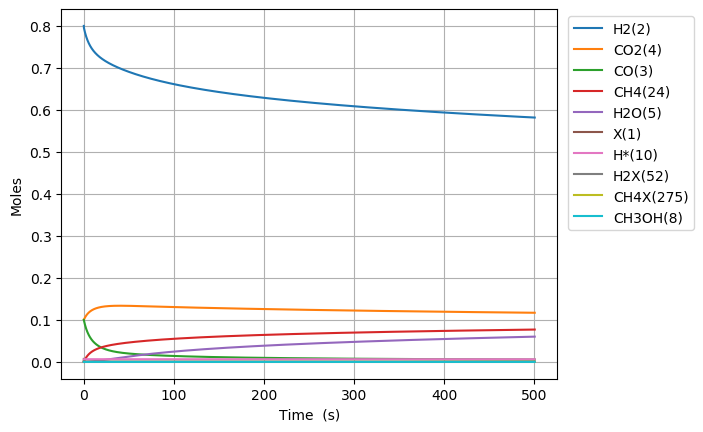

Source data for this figure (header and first rows):
Time (s), Volume (m^3), Ne, N2, X(1), H2(2), CO(3), CO2(4), H2O(5), CH2O(6), HCOOH(7), CH3OH(8), HCOOCH3(9), H*(10), O*(11), OH*(12), H2O*(13), CO*(14), CO2*(15), HCO*(16), HCOO*(17), COOH*(18), CH2O*(19), CH3O*(20)
0.0, 0.002642, 0.0, 0.0, 0.007187, 0.8, 0.1, 0.1, 0.0, 0.0, 0.0, 0.0, 0.0, 0.0, 0.0, 0.0, 0.0, 0.0, 0.0, 0.0, 0.0, 0.0, 0.0, 0.0
4.6639195644649335e-25, 0.002642, 0.0, 0.0, 0.007187, 0.8, 0.1, 0.1, -4.094093210108764e-77, 3.7672481223398786e-54, 4.669881794054564e-50, -3.696599701985077e-125, 2.004334440860903e-154, 1.932847104672709e-18, 2.0307691450573175e-53, 1.1838964458845593e-51, 1.7044729159174306e-80, 5.917986848286882e-19, 2.8102750546914237e-21, 4.389254715859301e-50, 2.1318239723428614e-47, 4.773971786563461e-51, 2.563466842477505e-72, 1.2950424948198915e-95
1.3058974780501814e-24, 0.002642, 0.0, 0.0, 0.007187, 0.8, 0.1, 0.1, 4.045225951807281e-76, 1.0548294742551658e-53, 1.3075669023352776e-49, 3.652476945638893e-124, 3.2785781186515853e-153, 5.411971893083579e-18, 1.2265845771253008e-52, 1.7891041952090063e-50, 1.587229860801538e-79, 1.6570363175201452e-18, 7.868770152981511e-21, 6.633041699736841e-49, 1.2876216792899045e-46, 2.883478959081309e-50, 1.5483345195556875e-71, 1.9570680936053034e-94
2.9849085212575574e-24, 0.002642, 0.0, 0.0, 0.007187, 0.8, 0.1, 0.1, 2.231123495923174e-74, 2.4110387982975216e-53, 2.9887243481949204e-49, 2.0145048087113054e-122, 9.823626574009048e-151, 1.2370221469905288e-17, 5.9054770303104376e-52, 1.9246366435883084e-49, 3.055448680403958e-78, 3.787511582902333e-18, 1.7985760348943794e-20, 7.135523575713568e-48, 6.199344111495275e-46, 1.3882709955281205e-49, 7.454576048722508e-71, 2.1053245404202605e-93
6.3429306076723095e-24, 0.002642, 0.0, 0.0, 0.007187, 0.8, 0.1, 0.1, 8.780930558172805e-73, 5.123457446382234e-53, 6.351039239914206e-49, 7.928394314534698e-121, 1.866508320361481e-148, 2.628672062354858e-17, 2.5790775004913323e-51, 1.7690726600072844e-48, 5.4924395091359274e-77, 8.0484621136638e-18, 3.821974073839678e-20, 6.558775508377508e-47, 2.707416444795071e-45, 6.0629441688887386e-49, 3.255630891013794e-70, 1.935155967509481e-92
1.3058974780501814e-23, 0.002642, 0.0, 0.0, 0.007187, 0.8, 0.1, 0.1, 3.1025008069448567e-71, 1.0548294742551657e-52, 1.3075669023352778e-48, 2.801280526210774e-119, 2.8733720755158708e-146, 5.411971893083464e-17, 1.076714990574651e-50, 1.5134789051255956e-47, 9.311616769691452e-76, 1.6570363175175106e-17, 7.868770150741644e-20, 5.611170533350522e-46, 1.1302930700638564e-44, 2.531159841193773e-48, 1.3591988428291762e-69, 1.655566672358564e-91
2.649106312616082e-23, 0.002642, 0.0, 0.0, 0.007187, 0.8, 0.1, 0.1, 1.0423105581211328e-69, 2.13979693348905e-52, 2.652492859022992e-48, 9.411131387917358e-118, 4.021482593808398e-144, 1.0978571554540467e-16, 4.3987469628050415e-50, 1.2513736251926599e-46, 1.5333920469689355e-74, 3.3614165298151194e-17, 1.5962362300591048e-19, 4.639424306363786e-45, 4.617615996441137e-44, 1.034061384821083e-47, 5.55338269047595e-69, 1.368854540529001e-90
5.335523981747884e-23, 0.002642, 0.0, 0.0, 0.007187, 0.8, 0.1, 0.1, 3.416838593461008e-68, 4.309731851956818e-52, 5.3423447723984186e-48, 3.085099423345421e-116, 5.3787337979634275e-142, 2.2111770877453648e-16, 1.778068061814318e-49, 1.017596247487951e-45, 2.4899953719962568e-73, 6.770176954391725e-17, 3.214954658447174e-19, 3.7727027963129547e-44, 1.8665142148330984e-43, 4.1798414494883264e-47, 2.2457609329507753e-68, 1.113129779499618e-89
1.0708359320011487e-22, 0.002642, 0.0, 0.0, 0.007187, 0.8, 0.1, 0.1, 1.1066002723421544e-66, 8.649601688892346e-52, 1.0722048599149271e-47, 9.991610040906012e-115, 7.036499471611631e-140, 4.43781695232767e-16, 7.149923769832858e-49, 8.207282349560399e-45, 4.0175127806182445e-72, 1.3587697803470504e-16, 6.452391508896068e-19, 3.0428214807502812e-43, 7.505171563505958e-43, 1.6806958631085569e-46, 9.046151159689171e-68, 8.977794938759241e-89
2.1454029996538694e-22, 0.002642, 0.0, 0.0, 0.007187, 0.8, 0.1, 0.1, 3.562405482632823e-65, 1.7329341362763386e-51, 2.1481456252650963e-47, 3.216533345533194e-113, 9.105029123059353e-138, 8.891096681490953e-16, 2.8680660565183046e-48, 6.592535456515305e-44, 6.467970172575001e-71, 2.72227395013303e-16, 1.2927265184484882e-18, 2.4441596890358513e-42, 3.0099094723157406e-42, 6.740342119699043e-46, 3.6536864612469444e-67, 7.21145314149091e-88
4.294537134959311e-22, 0.002642, 0.0, 0.0, 0.007187, 0.8, 0.1, 0.1, 1.1433869597596864e-63, 3.4688820710505377e-51, 4.300027155965431e-47, 1.0323761229058125e-111, 1.1717744910725935e-135, 1.779765613981222e-15, 1.1497272313520961e-47, 5.284733067913421e-43, 1.0422532815069479e-69, 5.44928228958589e-16, 2.5877012434426595e-18, 1.959296516992262e-41, 1.2055337480469261e-41, 2.6996525908891682e-45, 1.5047047529410527e-66, 5.780872314079282e-87
8.592805405570194e-22, 0.002642, 0.0, 0.0, 0.007187, 0.8, 0.1, 0.1, 3.664315065673543e-62, 6.940777940598904e-51, 8.603790217366083e-47, 3.308548792890561e-110, 1.503935544322821e-133, 3.561077505643355e-15, 4.617997708856716e-47, 4.232072412992673e-42, 1.6868820632515195e-68, 1.0903298968015206e-15, 5.177650652936638e-18, 1.569026272903898e-40, 4.825276693207676e-41, 1.0805645855074367e-44, 6.684652943792713e-66, 4.629386387759746e-86
1.718934194679196e-21, 0.002642, 0.0, 0.0, 0.007187, 0.8, 0.1, 0.1, 1.1734577967942228e-60, 1.3884569679695499e-50, 1.7211316340167318e-46, 1.0595275492502287e-108, 1.9276426238316252e-131, 7.123701288959136e-15, 1.8735607609267933e-46, 3.3873729734145964e-41, 2.7572274611948724e-67, 2.1811332322968224e-15, 1.0357549309947147e-17, 1.255856952583917e-39, 1.9307391901975373e-40, 4.323665837636748e-44, 3.7345267772072657e-65, 3.705385537463497e-85
3.438241502923549e-21, 0.002642, 0.0, 0.0, 0.007187, 0.8, 0.1, 0.1, 3.7564683216281614e-59, 2.7772153157888156e-50, 3.442636858576954e-46, 3.391756267168233e-107, 2.4690513605251012e-129, 1.4248948855556765e-14, 7.90772263632188e-46, 2.7105842782073294e-40, 4.595078880977875e-66, 4.3627399025251804e-15, 2.0717345976058416e-17, 1.0049399977366327e-38, 7.724213914790371e-40, 1.7297478713093284e-43, 3.190816011346883e-64, 2.9650596068278494e-84
6.876856119412255e-21, 0.002642, 0.0, 0.0, 0.007187, 0.8, 0.1, 0.1, 1.2022942013416535e-57, 5.554732011427134e-50, 6.885647307697336e-46, 1.08556601438691e-105, 3.1614562922250885e-127, 2.8499443988616287e-14, 3.823039403152012e-45, 2.1687413593686358e-39, 7.937153816477366e-65, 8.725953239932914e-15, 4.143693671664223e-17, 8.04053784618715e-38, 3.089936973901975e-39, 6.919554574102867e-43, 3.9937295452255226e-63, 2.3723505914088498e-83
1.3754085352389666e-20, 0.002642, 0.0, 0.0, 0.007187, 0.8, 0.1, 0.1, 3.8476988300725385e-56, 1.1109765402702914e-49, 1.3771668205938422e-45, 3.474164187899541e-104, 4.047370100164234e-125, 5.700043425419242e-14, 2.584848187556866e-44, 1.7351019385104117e-38, 1.456976917309921e-63, 1.7452379902552462e-14, 8.287610783125773e-17, 6.432837443283799e-37, 1.2360250403714577e-38, 2.7679344324283377e-42, 5.952363798343398e-62, 1.8980165230248565e-82
2.750854381834449e-20, 0.002642, 0.0, 0.0, 0.007187, 0.8, 0.1, 0.1, 1.2313197901955764e-54, 2.2219832185251063e-49, 2.754371000243119e-45, 1.1118564679813452e-102, 5.181296699946052e-123, 1.1400241478317303e-13, 2.722920258342283e-43, 1.3881239238956324e-37, 2.929532326210604e-62, 3.490523317900783e-14, 1.657544085943007e-16, 5.146432819352715e-36, 4.944200404280091e-38, 1.1071962787329432e-41, 9.370849226406415e-61, 1.5185623666468222e-81
5.501746075025414e-20, 0.002642, 0.0, 0.0, 0.007187, 0.8, 0.1, 0.1, 3.9403066649070963e-53, 4.443996575033368e-49, 5.50877935956077e-45, 3.5598723810255883e-101, 6.634652134466349e-121, 2.2800637583244746e-13, 3.7915480643793754e-42, 1.1105142187481396e-36, 6.601971536490918e-61, 6.981093953678373e-14, 3.3151084425579985e-16, 4.1172113915208284e-35, 1.9777000019557635e-37, 4.4288300052812575e-41, 1.5002554573491461e-59, 1.2155181293182014e-80
1.1003529461407344e-19, 0.002642, 0.0, 0.0, 0.007187, 0.8, 0.1, 0.1, 1.2609072878255976e-51, 8.888023288044427e-49, 1.1017596078510248e-44, 1.1439554992938376e-99, 8.516451246409116e-119, 4.560142978962491e-13, 5.840427082535164e-41, 8.884144150591177e-36, 1.6690499539927874e-59, 1.3962235147179623e-13, 6.630230521217799e-16, 3.2937951504777615e-34, 7.910838020536633e-37, 1.771540882962716e-40, 2.4232628347169216e-58, 9.766204777550509e-80
2.2007096234171203e-19, 0.002642, 0.0, 0.0, 0.007187, 0.8, 0.1, 0.1, 4.034891223120237e-50, 1.7776076714044865e-48, 2.20352295214704e-44, 3.785856484424784e-98, 1.1151330974884036e-116, 9.120301418848642e-13, 9.254212338813019e-40, 7.107279609647967e-35, 4.631436003558368e-58, 2.792451722196639e-13, 1.3260448140362885e-15, 2.6350465075613114e-33, 3.164341476414236e-36, 7.0861805155133055e-40, 3.9582925009273956e-57, 8.087691089868831e-79
4.401422977969893e-19, 0.002642, 0.0, 0.0, 0.007187, 0.8, 0.1, 0.1, 1.291146137030276e-48, 3.555218356596459e-48, 4.4070496488507617e-44, 1.546004889506943e-96, 1.694366766196948e-114, 1.8240618293061416e-12, 1.477034245000183e-38, 5.685732804270974e-34, 1.3686713954271386e-56, 5.584908012267707e-13, 2.652077722680499e-15, 2.108041316504476e-32, 1.2657367767204833e-35, 2.834474980479641e-39, 6.595853161919729e-56, 8.305572160786394e-78
8.802849687075437e-19, 0.002642, 0.0, 0.0, 0.007187, 0.8, 0.1, 0.1, 4.131527575224657e-47, 7.110439726965742e-48, 8.814103172100098e-44, 1.4232175673556858e-94, 1.2102327031583917e-111, 3.648125201924883e-12, 2.3617283106585944e-37, 4.548427314589117e-33, 4.1090936262806665e-55, 1.1169820092864743e-12, 5.304101079909443e-15, 1.6864346263086846e-31, 5.062938939328528e-35, 1.1337900490778422e-38, 1.1394882907243494e-54, 1.938186631830352e-76
1.7605703105286524e-18, 0.002642, 0.0, 0.0, 0.007187, 0.8, 0.1, 0.1, 1.3219962667741351e-45, 1.4220882468215319e-47, 1.762821229628027e-43, 3.201587635139653e-92, 1.0957308977730064e-108, 7.296251938267116e-12, 3.777925753727297e-36, 3.638482105575981e-32, 1.3000971952902268e-53, 2.2339642255878765e-12, 1.0607977959567439e-14, 1.3491482165634735e-30, 2.025167110378393e-34, 4.5351563263370313e-38, 2.0925154286084806e-53, 1.0970817212740362e-74
3.52114099417087e-18, 0.002642, 0.0, 0.0, 0.007187, 0.8, 0.1, 0.1, 4.229790774987882e-44, 2.8441767970987416e-47, 3.5256463788114572e-43, 9.945033213244612e-90, 1.3627266694869306e-105, 1.4592505375370584e-11, 6.043609971883293e-35, 2.910367734521389e-31, 4.142974571280828e-52, 4.467927858918948e-12, 2.1215052423185507e-14, 1.0793185974961817e-29, 8.100596856855507e-34, 1.814058569554616e-37, 4.209912058341902e-52, 8.530106068466996e-73
7.042282361455305e-18, 0.002642, 0.0, 0.0, 0.007187, 0.8, 0.1, 0.1, 1.353149691281623e-42, 5.688353964094828e-47, 7.051349866076252e-43, 3.5697519309489867e-87, 1.957232020680908e-102, 2.9185012107253564e-11, 9.666989866703066e-34, 2.327623974806806e-30, 1.3252898651213346e-50, 8.935851928496429e-12, 4.2426484515598513e-14, 8.63454596557286e-29, 3.2401807039094796e-33, 7.2562008605671604e-37, 9.493903519260404e-51, 7.65799374423307e-71
1.056342372873974e-17, 0.002642, 0.0, 0.0, 0.007187, 0.8, 0.1, 0.1, 6.473019269804339e-42, 8.532531337530532e-47, 1.0577174926700072e-42, 2.9516324388973108e-86, 1.2216460984324036e-101, 4.3777518696812584e-11, 3.65673372942958e-33, 6.909029797782918e-30, 6.348814355268803e-50, 1.3403772800991512e-11, 6.363520012111962e-14, 2.563380268534874e-28, 6.885298598803334e-33, 1.5419377266122438e-36, 4.155539195979187e-50, 4.820192264069906e-70
1.4084565096024177e-17, 0.002642, 0.0, 0.0, 0.007187, 0.8, 0.1, 0.1, 2.1421037698081161e-41, 1.137670924406762e-46, 1.4103235532491202e-42, 1.679677222459105e-85, 1.3479461240824595e-100, 5.83700251440477e-11, 9.517285096024888e-33, 1.5052126960669155e-29, 2.1012566791835736e-49, 1.7871690476406485e-11, 8.484119958762104e-14, 5.585469283329778e-28, 1.174537517925002e-32, 2.6303565483770027e-36, 1.2814543100088656e-49, 2.0909612629258366e-69
2.1126847830593047e-17, 0.002642, 0.0, 0.0, 0.007187, 0.8, 0.1, 0.1, 1.2495119715219042e-40, 1.7065069053651568e-46, 2.1156545915682973e-42, 3.558904226123274e-84, 1.0609670807049823e-98, 8.755503770449248e-11, 3.49193867639588e-32, 4.367993622924858e-29, 1.2258696323059721e-48, 2.6807518323892247e-11, 1.2724682498758994e-13, 1.621288550337645e-27, 2.4316843729803697e-32, 5.445792088631291e-36, 6.746491563802616e-49, 2.2732738581457238e-68
2.816913056516192e-17, 0.002642, 0.0, 0.0, 0.007187, 0.8, 0.1, 0.1, 4.156619817982415e-40, 2.2753439024566144e-46, 2.8212427848853145e-42, 2.1355093743278526e-83, 9.154242486242778e-98, 1.167400497415617e-10, 9.053224191500433e-32, 9.550065527848987e-29, 4.0814298634243066e-48, 3.5743334414593104e-11, 1.6964246506487496e-13, 3.545573557820813e-27, 4.1355831860761666e-32, 9.26182219621025e-36, 2.1425817260779754e-48, 1.00935464083539e-67
3.521141329973079e-17, 0.002642, 0.0, 0.0, 0.007187, 0.8, 0.1, 0.1, 1.1205795382106144e-39, 2.8441831488105616e-46, 3.5272795583330046e-42, 9.952920348181793e-83, 6.439641864956407e-97, 1.4592506121787153e-10, 1.9790996595760724e-31, 1.791281557903507e-28, 1.1013642893490094e-47, 4.4679137908753914e-11, 2.1202740890642493e-13, 6.65197533557258e-27, 6.31811929073958e-32, 1.4149903005127404e-35, 5.576062373157864e-48, 3.575003695252399e-67
4.225369603429966e-17, 0.002642, 0.0, 0.0, 0.007187, 0.8, 0.1, 0.1, 2.624223189022981e-39, 3.413026733975856e-46, 4.2340167183640536e-42, 4.088598283841901e-82, 3.881547908490317e-96, 1.7511007212320397e-10, 3.857404581639059e-31, 3.031526053784622e-28, 2.5821137841138665e-47, 5.361492857685729e-11, 2.544014643336728e-13, 1.1260590045124918e-26, 8.987984482960511e-32, 2.0129552010610047e-35, 1.2699838506518756e-47, 1.1067919733668427e-66
5.63382615034374e-17, 0.002642, 0.0, 0.0, 0.007187, 0.8, 0.1, 0.1, 1.1999184115540674e-38, 4.550748525291973e-46, 5.6514317529716443e-42, 1.131071297498535e-80, 2.2483671546296664e-94, 2.33480092222018e-10, 1.2306978779548348e-30, 7.190392989388624e-28, 1.1864739902478787e-46, 7.148647145926064e-11, 3.3911694657863284e-13, 2.672645486168693e-26, 1.5788604034961535e-31, 3.5361386713307047e-35, 5.538235449070647e-47, 1.0863100927061665e-65
8.450739244171288e-17, 0.002642, 0.0, 0.0, 0.007187, 0.8, 0.1, 0.1, 1.047714239152888e-37, 6.826595183685367e-46, 8.51725502507735e-42, 7.571774953232658e-79, 3.664358332995294e-92, 3.5022012558611376e-10, 6.733256511411976e-30, 2.479049669435114e-27, 1.0488096203636648e-45, 1.0722940372087498e-10, 5.084177498877407e-13, 9.228356137951609e-26, 3.5220589561479325e-31, 7.88881269756236e-35, 4.626683093517371e-46, 2.4980223148246703e-64
1.4084565431826385e-16, 0.002642, 0.0, 0.0, 0.007187, 0.8, 0.1, 0.1, 1.5587046372511653e-36, 1.1385218309710999e-45, 1.4564518749355305e-41, 1.166747406462627e-76, 1.6356337526413866e-89, 5.837001649842721e-10, 5.796542162454953e-29, 1.186070534023703e-26, 1.6017074453410783e-44, 1.7871465432699495e-10, 8.464995330158233e-13, 4.429512840853672e-25, 9.739590707777186e-31, 2.181813797922656e-34, 6.678537807263385e-45, 1.1671357049966328e-62
1.971839161948148e-16, 0.002642, 0.0, 0.0, 0.007187, 0.8, 0.1, 0.1, 7.263681392569213e-36, 1.5967118990434585e-45, 2.1409167913658866e-41, 1.114686901735434e-75, 2.0171839492558355e-88, 8.171801679455391e-10, 2.0722556292176077e-28, 3.182774819995524e-26, 7.561180924484608e-44, 2.5019908645252314e-10, 1.183889242151059e-12, 1.1916468814132274e-24, 1.9063975556277644e-30, 4.2711555684213816e-34, 3.0876403186053025e-44, 8.16687294442531e-62
2.5352217807136577e-16, 0.002642, 0.0, 0.0, 0.007187, 0.8, 0.1, 0.1, 2.3117657357246193e-35, 2.0604744828279084e-45, 2.9720281772602107e-41, 6.792818777207805e-75, 1.9987509627174884e-87, 1.0506601344714912e-09, 5.3202213570510805e-28, 6.62265382971702e-26, 2.434079033130491e-43, 3.2168270013948773e-10, 1.5205882534851582e-12, 2.485620639493763e-24, 3.1493600796806264e-30, 7.0567914520106476e-34, 9.785073495140475e-44, 3.7083918727613344e-61
3.0986043994791673e-16, 0.002642, 0.0, 0.0, 0.007187, 0.8, 0.1, 0.1, 5.928654480489e-35, 2.5354248928311216e-45, 4.039213507737397e-41, 3.2205764357502876e-74, 1.5094985598622877e-86, 1.2841400645627232e-09, 1.1344744243040557e-27, 1.1899324254314733e-25, 6.311714540888845e-43, 3.931654954081128e-10, 1.8565979674477174e-12, 4.47710208591547e-24, 4.702688813642512e-30, 1.0538622204395329e-33, 2.5034857558619803e-43, 1.3167456552275117e-60
4.2253696370101865e-16, 0.002642, 0.0, 0.0, 0.007187, 0.8, 0.1, 0.1, 2.621317953650555e-34, 3.557584308351541e-45, 7.335353526909215e-41, 4.9328320044198304e-73, 5.224302309157572e-85, 1.7510998154416956e-09, 3.676478061929658e-27, 2.9397757461665553e-25, 2.8559883260575607e-42, 5.361286307307132e-10, 2.5265546518180334e-12, 1.1117037332245963e-23, 8.739873233068502e-30, 1.959052984867595e-33, 1.1054866433112903e-42, 1.0763117390673263e-59
5.352134874541206e-16, 0.002642, 0.0, 0.0, 0.007187, 0.8, 0.1, 0.1, 8.038966476990327e-34, 4.76820689688648e-45, 1.3129926417165141e-40, 3.031587543700967e-72, 4.68072170598998e-84, 2.218059420583945e-09, 9.049570514428294e-27, 5.875583132408064e-25, 8.9320386174275e-42, 6.790884925086707e-10, 3.1937704179005963e-12, 2.2332388361862638e-23, 1.4016714230738292e-29, 3.142614555727289e-33, 3.3922315250241267e-42, 4.8005714963905655e-59
6.478900112072225e-16, 0.002642, 0.0, 0.0, 0.007187, 0.8, 0.1, 0.1, 2.005139325226479e-33, 6.347647342793088e-45, 2.2908749310620657e-40, 1.3647004445754425e-71, 3.011537778381089e-83, 2.6850188799906354e-09, 1.8893711922731812e-26, 1.0313889434960051e-24, 2.27121090232791e-41, 8.220450808260333e-10, 3.8582569250274904e-12, 3.9408528650497946e-23, 2.0531914464326213e-29, 4.604470548472078e-33, 8.475043468616138e-42, 1.635982633620669e-58
8.732430587134263e-16, 0.002642, 0.0, 0.0, 0.007187, 0.8, 0.1, 0.1, 9.10314758370099e-33, 1.2173337535992782e-44, 6.330452566203284e-40, 3.415352185730558e-70, 1.6270110241117344e-81, 3.6189373615998245e-09, 6.165246222071936e-26, 2.485524384553847e-24, 1.0957795994092474e-40, 1.1079484373602166e-09, 5.179087098986629e-12, 9.614588580624201e-23, 3.727237116929453e-29, 8.362772557725908e-33, 3.8809273157227446e-41, 1.592279726308027e-57
1.0985961062196303e-15, 0.002642, 0.0, 0.0, 0.007187, 0.8, 0.1, 0.1, 2.828059066338268e-32, 2.4945643106229393e-44, 1.4763990266576355e-39, 2.4200622877763616e-69, 1.6398235716013701e-80, 4.552855260275977e-09, 1.5245693931027235e-25, 4.8824257097298494e-24, 3.57251051871151e-40, 1.393838700933e-09, 6.4891344639450045e-12, 1.9128565901420405e-22, 5.895123888514401e-29, 1.3233372052649818e-32, 1.216160824667449e-40, 7.698956724581566e-57
1.3239491537258341e-15, 0.002642, 0.0, 0.0, 0.007187, 0.8, 0.1, 0.1, 7.037581865983626e-32, 5.109939372353312e-44, 3.005396569494471e-39, 1.1415770063338148e-68, 1.0695510219985892e-79, 5.48677257602569e-09, 3.1706256745053426e-25, 8.431186839378818e-24, 9.283202536584193e-40, 1.6797158721391288e-09, 7.78848700888275e-12, 3.3471913437212055e-22, 8.555859769277497e-29, 1.9215686268450994e-32, 3.054035382572242e-40, 2.6980351437948957e-56
1.549302201232038e-15, 0.002642, 0.0, 0.0, 0.007187, 0.8, 0.1, 0.1, 1.5133651111027666e-31, 1.0033577931033783e-43, 5.524383887022139e-39, 4.305486215566375e-68, 5.481984763323352e-79, 6.420689308855561e-09, 5.863961088290591e-25, 1.3323771230277815e-23, 2.0798640104899385e-39, 1.9655799515733725e-09, 9.077231920089315e-12, 5.3632981036017985e-22, 1.1708455445670492e-28, 2.630913312322575e-32, 6.632616596122394e-40, 7.807193856339456e-56
1.7746552487382418e-15, 0.002642, 0.0, 0.0, 0.007187, 0.8, 0.1, 0.1, 2.9301769300586532e-31, 1.8629960827480165e-43, 9.395429417835204e-39, 1.3849946767718424e-67, 2.32462824122478e-78, 7.3546054587721845e-09, 9.960907195313094e-25, 1.9734572379785273e-23, 4.1902308651893406e-39, 2.2514309398314057e-09, 1.0355455722781733e-11, 8.060077213895413e-22, 1.5351922821122532e-28, 3.45131303692997e-32, 1.2979516982946316e-39, 1.969958752451806e-55
2.2253613437506495e-15, 0.002642, 0.0, 0.0, 0.007187, 0.8, 0.1, 0.1, 8.788870536747172e-31, 5.468208881006576e-43, 2.2910580523358226e-38, 1.0993446453575018e-66, 3.149314868022052e-77, 9.222436009892006e-09, 2.397570737224156e-24, 3.7720799433049025e-23, 1.3594637594236618e-38, 2.82309364520311e-09, 1.288068293269011e-11, 1.589142513484144e-21, 2.410752737982231e-28, 5.425044722117758e-32, 3.988132358330942e-39, 9.522312527609467e-55
2.6760674387630572e-15, 0.002642, 0.0, 0.0, 0.007187, 0.8, 0.1, 0.1, 2.1432419225165524e-30, 1.3458333062057358e-42, 4.757850799484398e-38, 5.588188001090545e-66, 2.2499381416097978e-76, 1.1090264229437643e-08, 4.8816087551948394e-24, 6.341556146018265e-23, 3.569773533370608e-38, 3.3947039930256683e-09, 1.5364847338269568e-11, 2.7632972696835347e-21, 3.4814800435391633e-28, 7.842298064297473e-32, 9.980364094497365e-39, 3.4134094074556825e-54
3.126773533775465e-15, 0.002642, 0.0, 0.0, 0.007187, 0.8, 0.1, 0.1, 4.527002884759426e-30, 2.901646828469822e-42, 8.832718605417538e-38, 2.1732586706233443e-65, 1.1631657220367448e-75, 1.2958090117461228e-08, 8.85299157453974e-24, 9.754186278883329e-23, 8.087736561328594e-38, 3.966261988070519e-09, 1.7808616601528394e-11, 4.407643507172005e-21, 4.746589894397236e-28, 1.0702607873174897e-31, 2.1669731406941528e-38, 1.0005308848007272e-53
3.5774796287878726e-15, 0.002642, 0.0, 0.0, 0.007187, 0.8, 0.1, 0.1, 8.602960079937971e-30, 5.65934626662201e-42, 1.5097000027511028e-37, 7.074454609684538e-65, 4.897264089364115e-75, 1.4825913674014532e-08, 1.4744771548461065e-23, 1.4052725852331544e-22, 1.6433748028702356e-37, 4.537767635107688e-09, 2.0212647514655033e-11, 6.6013349079640716e-21, 6.20530109965505e-28, 1.4005509477734062e-31, 4.2404559790621963e-38, 2.5403467866096413e-53
4.478891818812688e-15, 0.002642, 0.0, 0.0, 0.007187, 0.8, 0.1, 0.1, 2.4767883971318268e-29, 1.737069744725074e-41, 3.695816429738235e-37, 5.7513855415401264e-64, 6.703769972679537e-74, 1.8561553792915646e-08, 3.404847313547651e-23, 2.5345563414239013e-22, 5.386479281431694e-37, 5.680621904235921e-09, 2.490406874720925e-11, 1.295330165192067e-20, 9.700418058765362e-28, 2.1937231827861664e-31, 1.3049331540682227e-37, 1.2449545094682288e-52
5.380304008837503e-15, 0.002642, 0.0, 0.0, 0.007187, 0.8, 0.1, 0.1, 5.767853078383887e-29, 4.3399464710897414e-41, 7.674842715900622e-37, 2.944169962821328e-63, 4.806598242395018e-73, 2.2297184586548313e-08, 6.631219594198187e-23, 4.005634424969277e-22, 1.4099558046355062e-36, 6.823266838557861e-09, 2.944415520517836e-11, 2.245217517371874e-20, 1.396064229770594e-27, 3.1633757438932286e-31, 3.2628576062411083e-37, 4.478661782133552e-52
6.281716198862319e-15, 0.002642, 0.0, 0.0, 0.007187, 0.8, 0.1, 0.1, 1.1594120869977398e-28, 9.403074844221776e-41, 1.4226854133574548e-36, 1.1453526399464435e-62, 2.4770101614126267e-72, 2.603280605531472e-08, 1.1475604879269183e-22, 5.772133350911601e-22, 3.153301311758657e-36, 7.965702476214528e-09, 3.383778820762884e-11, 3.5730765664092775e-20, 1.897983335854998e-27, 4.309138618091885e-31, 7.071211380762736e-37, 1.311645678755531e-51
7.183128388887134e-15, 0.002642, 0.0, 0.0, 0.007187, 0.8, 0.1, 0.1, 2.0918374307245077e-28, 1.836282406729599e-40, 2.426984260035216e-36, 3.722841217733365e-62, 1.03934119442532e-71, 2.9768418199612036e-08, 1.8203646886895199e-22, 7.769762168755736e-22, 6.280149390346011e-36, 9.10792885534043e-09, 3.808969164351298e-11, 5.3421717554632224e-20, 2.4751898628441045e-27, 5.630642545502641e-31, 1.3809974218458342e-36, 3.324012094861562e-51
8.08454057891195e-15, 0.002642, 0.0, 0.0, 0.007187, 0.8, 0.1, 0.1, 3.4745012044030516e-28, 3.3133256249833593e-40, 3.8858204552928354e-36, 1.0584550982565992e-61, 3.721087141403441e-71, 3.3504021019832565e-08, 2.701140117778579e-22, 9.928078873336499e-22, 1.1440346642688964e-35, 1.024994601406258e-08, 4.220443713869431e-11, 7.615750176729104e-20, 3.1270793088492624e-27, 7.127519023394925e-31, 2.491819269746646e-36, 7.555126626313854e-51
8.985952768936765e-15, 0.002642, 0.0, 0.0, 0.007187, 0.8, 0.1, 0.1, 5.406684930964531e-28, 5.61738969905138e-40, 5.9181276591539975e-36, 2.706515890731485e-61, 1.171655379919389e-70, 3.7239614516363895e-08, 3.802441667332662e-22, 1.217977193819087e-21, 1.941509144067002e-35, 1.1391753990500016e-08, 4.618644892866346e-11, 1.0457041146279466e-19, 3.8530519032088876e-27, 8.799400307820966e-31, 4.224490988981797e-36, 1.5762252324770825e-50
9.88736495896158e-15, 0.002642, 0.0, 0.0, 0.007187, 0.8, 0.1, 0.1, 7.983012033346824e-28, 9.055117927255075e-40, 8.656204020571358e-36, 6.335327486289158e-61, 3.305411637974198e-70, 4.097519868958902e-08, 5.130410431816587e-22, 1.4466122685315494e-21, 3.110612720892452e-35, 1.253335282276389e-08, 5.004000814678681e-11, 1.3929256234680344e-19, 4.652512577332685e-27, 1.06459194124874e-30, 6.809534113341528e-36, 3.0654916933570655e-50
1.0788777148986396e-14, 0.002642, 0.0, 0.0, 0.007187, 0.8, 0.1, 0.1, 1.1289733619677963e-27, 1.4001762126887262e-39, 1.2245547391814136e-35, 1.379220834999549e-60, 8.543075262802623e-70, 4.471077353988654e-08, 6.686057594421423e-22, 1.6742233253269002e-21, 4.7518294404528203e-35, 1.3674742548957721e-08, 5.3769258200162726e-11, 1.8095589431867424e-19, 5.524870926304968e-27, 1.2666710106561403e-30, 1.0529037774392482e-35, 5.629238424552829e-50
1.1690189339011211e-14, 0.002642, 0.0, 0.0, 0.007187, 0.8, 0.1, 0.1, 1.5404569600958924e-27, 2.0907826951085385e-39, 1.684471889001951e-35, 2.826172214639563e-60, 2.0520506629685505e-69, 4.844633906763074e-08, 8.466595551808885e-22, 1.8976189544354543e-21, 6.97471662246354e-35, 1.4815923207177505e-08, 5.7378209100958286e-11, 2.3019217235399315e-19, 6.46954117732053e-27, 1.4861406913166851e-30, 1.572165213836559e-35, 9.851894923703873e-50
1.2591601529036026e-14, 0.002642, 0.0, 0.0, 0.007187, 0.8, 0.1, 0.1, 2.039660226272808e-27, 3.0305542785954984e-39, 2.2625210457961527e-35, 5.496852351247858e-60, 4.6248730544071103e-69, 5.218189527319182e-08, 1.0466761799510396e-21, 2.1148124454803765e-21, 9.896596976129362e-35, 1.5956894835511725e-08, 6.087074151785872e-11, 2.8763298655427906e-19, 7.485942159658945e-27, 1.7229645108404458e-30, 2.2787453119466892e-35, 1.6547622065716029e-49
1.3493013719060842e-14, 0.002642, 0.0, 0.0, 0.007187, 0.8, 0.1, 0.1, 2.632869025453939e-27, 4.281539689251662e-39, 2.977131289790379e-35, 1.0217452062246036e-59, 9.861593818418806e-69, 5.591744215693592e-08, 1.267971780345917e-21, 2.3245478576634515e-21, 1.3642045951401495e-34, 1.709765747204133e-08, 6.425061075025446e-11, 3.539097517541169e-19, 8.573497274683396e-27, 1.977106072060117e-30, 3.219285097390862e-35, 2.682163036373042e-49
... 5,216 more rows
